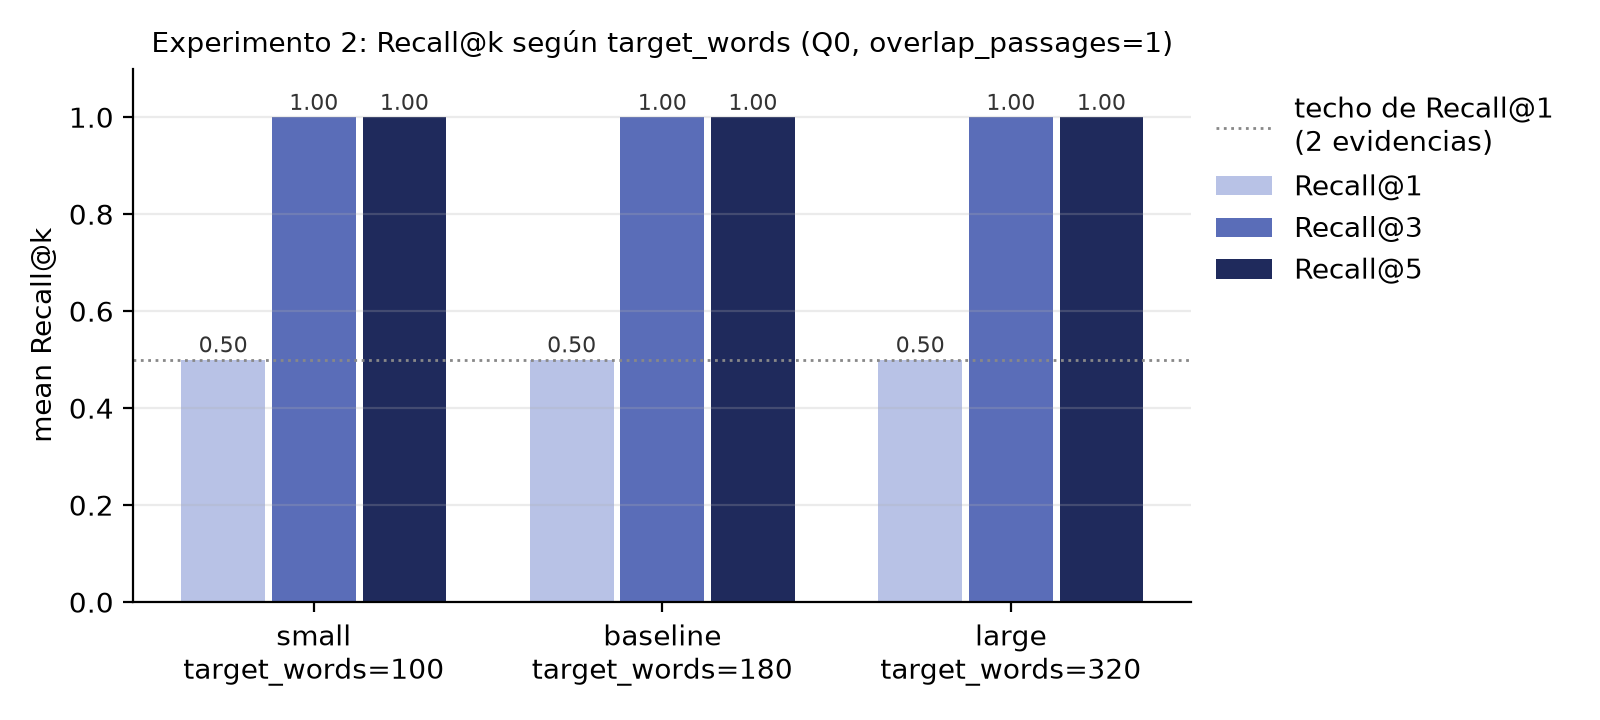

The file beside this chart, header and first rows:
condicion, target_words, R@1, R@3, R@5, n_fragmentos
small, 100, 0.5, 1.0, 1.0, 49
baseline, 180, 0.5, 1.0, 1.0, 20
large, 320, 0.5, 1.0, 1.0, 11
